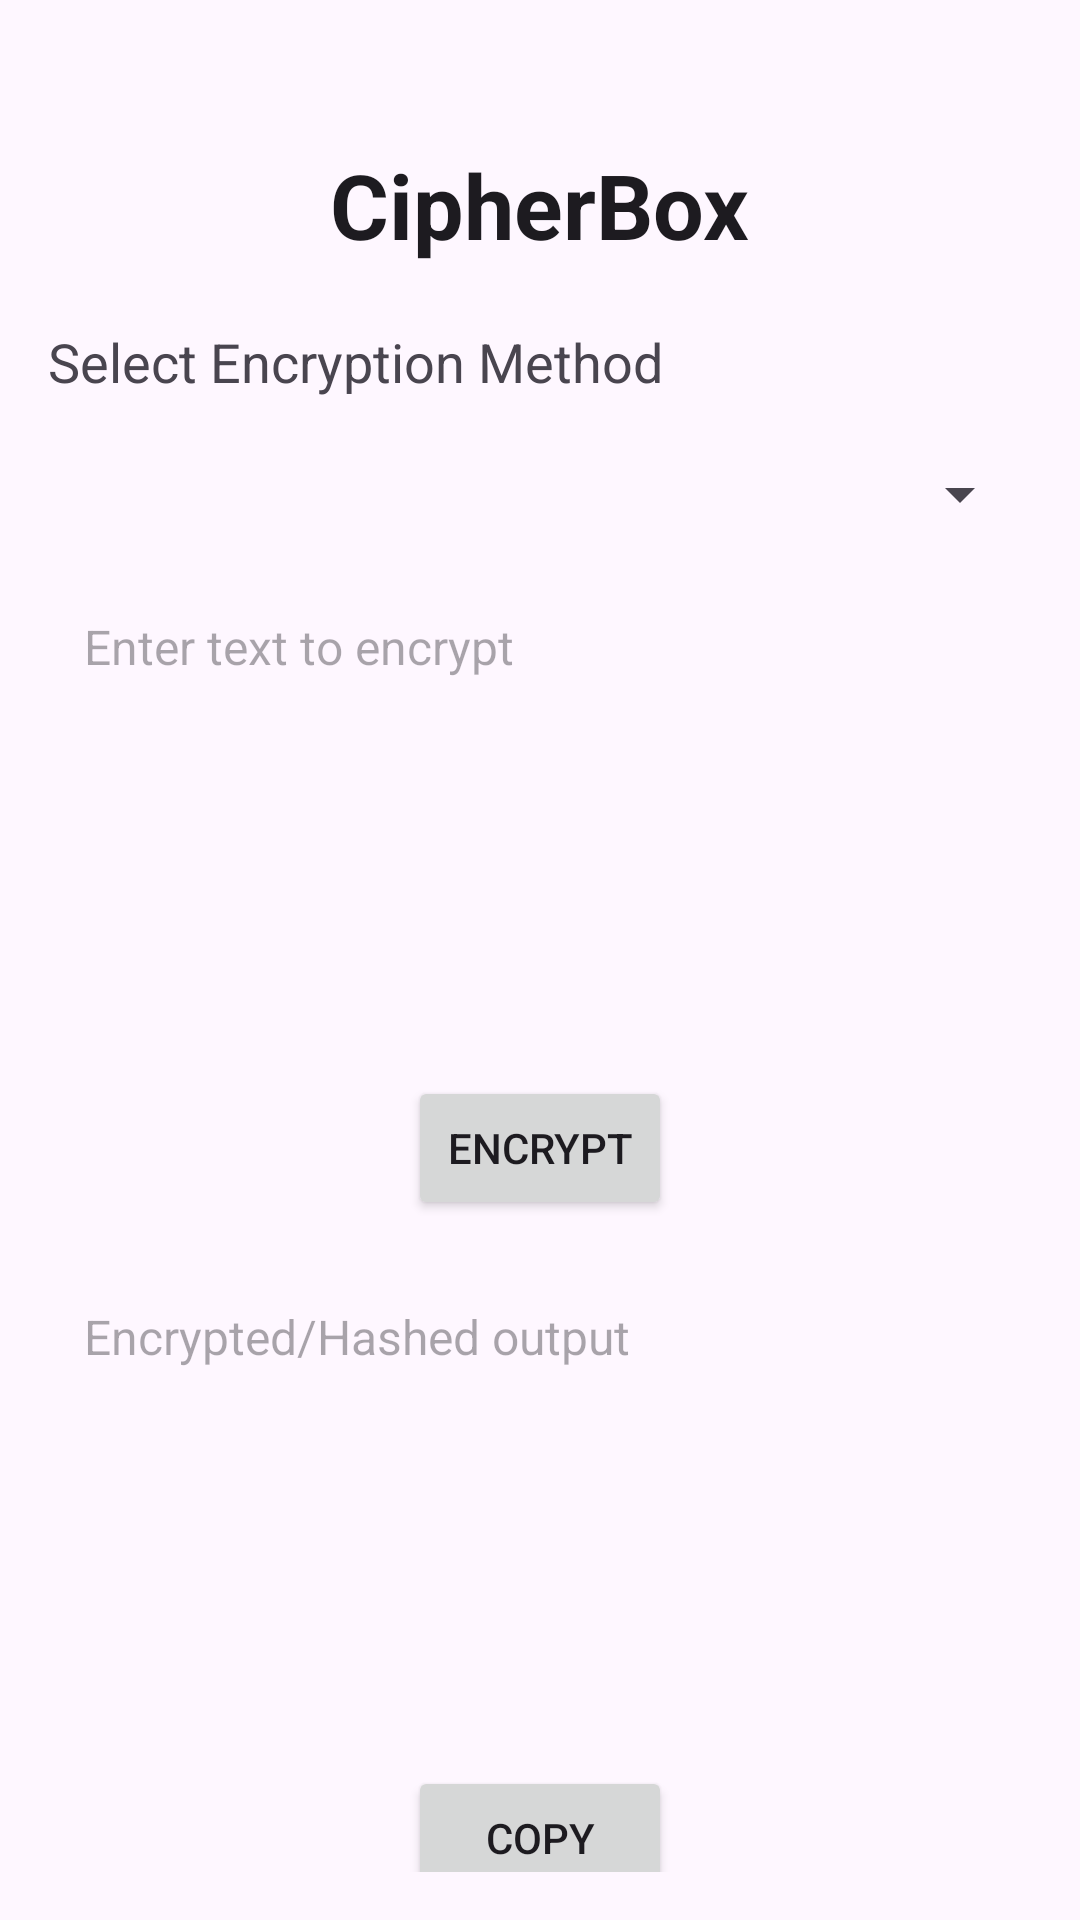

Produce the Android XML layout that renders to this screen, including the resource entries it uses.
<!-- AndroidManifest.xml: application theme Theme.CipherBox -->
<!-- res/layout/fragment_home.xml -->
<?xml version="1.0" encoding="utf-8"?>
<layout xmlns:android="http://schemas.android.com/apk/res/android"
    xmlns:app="http://schemas.android.com/apk/res-auto">

    <data>

    </data>

    <androidx.constraintlayout.widget.ConstraintLayout
        android:id="@+id/layout_main"
        android:layout_width="match_parent"
        android:layout_height="match_parent"
        android:padding="16dp"
        android:background="?android:colorBackground">

        
        <TextView
            android:id="@+id/header_title"
            android:layout_width="wrap_content"
            android:layout_height="wrap_content"
            android:text="CipherBox"
            android:textSize="30sp"
            android:textStyle="bold"
            android:textColor="?android:textColorPrimary"
            app:layout_constraintTop_toTopOf="parent"
            app:layout_constraintBottom_toTopOf="@+id/select_method_label"
            app:layout_constraintStart_toStartOf="parent"
            app:layout_constraintEnd_toEndOf="parent"
            android:layout_marginTop="32dp"
            android:layout_marginBottom="24dp" />

        
        <TextView
            android:layout_marginTop="20dp"
            android:id="@+id/select_method_label"
            android:layout_width="0dp"
            android:layout_height="wrap_content"
            android:text="Select Encryption Method"
            android:textAppearance="?android:attr/textAppearanceMedium"
            app:layout_constraintTop_toBottomOf="@id/header_title"
            app:layout_constraintStart_toStartOf="parent"
            app:layout_constraintEnd_toEndOf="parent" />

        
        <Spinner
            android:id="@+id/method_spinner"
            android:layout_width="0dp"
            android:layout_height="wrap_content"
            android:spinnerMode="dropdown"
            app:layout_constraintTop_toBottomOf="@id/select_method_label"
            app:layout_constraintStart_toStartOf="parent"
            app:layout_constraintEnd_toEndOf="parent"
            android:layout_marginTop="20dp" />

        
        <EditText
            android:id="@+id/input_text"
            android:layout_width="0dp"
            android:layout_height="150dp"
            android:background="@drawable/edit_text_background"
            android:hint="Enter text to encrypt"
            android:gravity="top|start"
            android:textSize="16sp"
            android:inputType="textMultiLine"
            android:maxLines="8"
            android:padding="12dp"
            app:layout_constraintTop_toBottomOf="@id/method_spinner"
            app:layout_constraintStart_toStartOf="parent"
            app:layout_constraintEnd_toEndOf="parent"
            android:layout_marginTop="16dp" />

        
        <Button
            android:id="@+id/encrypt_button"
            android:layout_width="wrap_content"
            android:layout_height="wrap_content"
            android:text="Encrypt"
            app:layout_constraintTop_toBottomOf="@id/input_text"
            app:layout_constraintStart_toStartOf="parent"
            app:layout_constraintEnd_toEndOf="parent"
            android:layout_marginTop="16dp" />

        
        <EditText
            android:id="@+id/output_text"
            android:layout_width="0dp"
            android:layout_height="wrap_content"
            android:minHeight="150dp"
            android:maxHeight="400dp"
            android:background="@drawable/edit_text_background"
            android:hint="Encrypted/Hashed output"
            android:gravity="top|start"
            android:textSize="16sp"
            android:padding="12dp"
            android:inputType="textMultiLine"
            android:maxLines="20"
            android:focusable="false"
            android:clickable="false"
            android:scrollbars="vertical"
            app:layout_constraintTop_toBottomOf="@id/encrypt_button"
            app:layout_constraintStart_toStartOf="parent"
            app:layout_constraintEnd_toEndOf="parent"
            android:layout_marginTop="16dp" />


        
        <Button
            android:id="@+id/copy_button"
            android:layout_width="wrap_content"
            android:layout_height="wrap_content"
            android:text="Copy"
            app:layout_constraintTop_toBottomOf="@id/output_text"
            app:layout_constraintStart_toStartOf="parent"
            app:layout_constraintEnd_toEndOf="parent"
            android:layout_marginTop="16dp" />

    </androidx.constraintlayout.widget.ConstraintLayout>
</layout>
<!-- resources referenced by this layout -->
<resources>
  <style name="Theme.CipherBox" parent="Base.Theme.CipherBox" />
  <style name="Base.Theme.CipherBox" parent="Theme.Material3.DayNight.NoActionBar">
          
          
      </style>
</resources>
